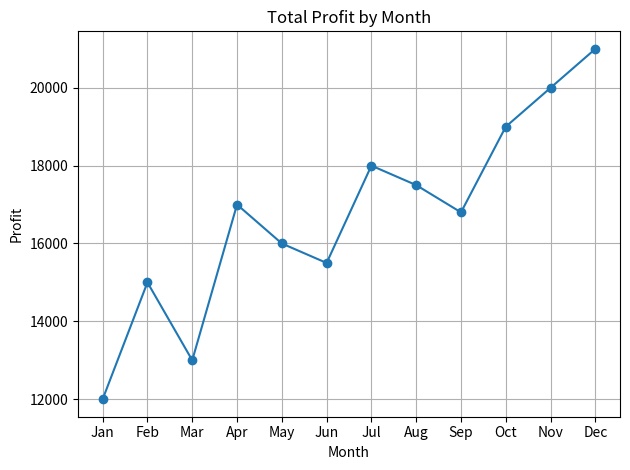
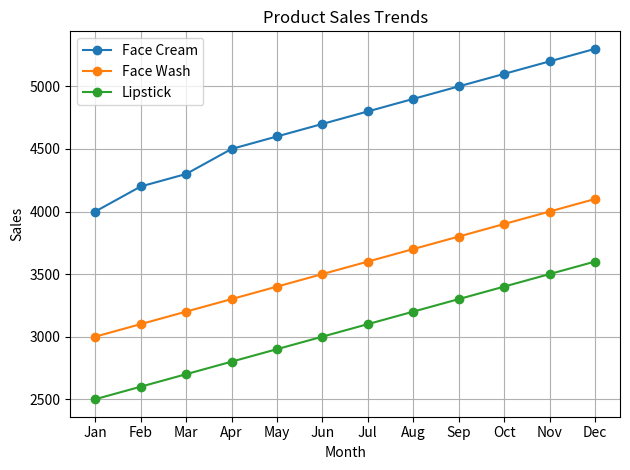
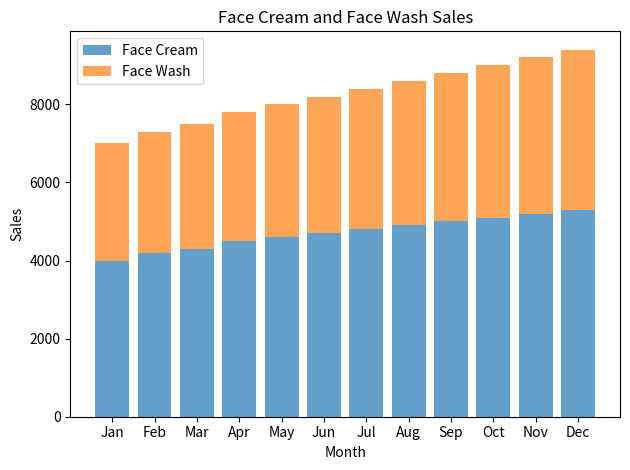
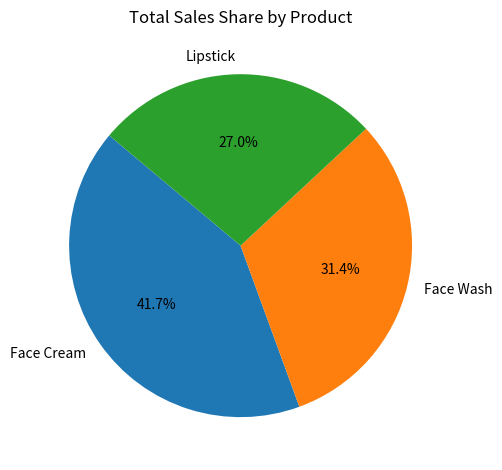

Python code for these plots, in order:
# Practical 11, Lab Assignment 1
# Sales analysis for a cosmetic company using matplotlib.

import pandas as pd
import matplotlib.pyplot as plt


DATA = {
    'Month': ['Jan', 'Feb', 'Mar', 'Apr', 'May', 'Jun', 'Jul', 'Aug', 'Sep', 'Oct', 'Nov', 'Dec'],
    'Total Profit': [12000, 15000, 13000, 17000, 16000, 15500, 18000, 17500, 16800, 19000, 20000, 21000],
    'Face Cream': [4000, 4200, 4300, 4500, 4600, 4700, 4800, 4900, 5000, 5100, 5200, 5300],
    'Face Wash': [3000, 3100, 3200, 3300, 3400, 3500, 3600, 3700, 3800, 3900, 4000, 4100],
    'Lipstick': [2500, 2600, 2700, 2800, 2900, 3000, 3100, 3200, 3300, 3400, 3500, 3600],
}


def main():
    df = pd.DataFrame(DATA)

    plt.figure()
    plt.plot(df['Month'], df['Total Profit'], marker='o')
    plt.title('Total Profit by Month')
    plt.xlabel('Month')
    plt.ylabel('Profit')
    plt.grid(True)
    plt.tight_layout()
    plt.show()

    plt.figure()
    for column in ['Face Cream', 'Face Wash', 'Lipstick']:
        plt.plot(df['Month'], df[column], marker='o', label=column)
    plt.title('Product Sales Trends')
    plt.xlabel('Month')
    plt.ylabel('Sales')
    plt.legend()
    plt.grid(True)
    plt.tight_layout()
    plt.show()

    plt.figure()
    plt.bar(df['Month'], df['Face Cream'], alpha=0.7, label='Face Cream')
    plt.bar(df['Month'], df['Face Wash'], alpha=0.7, label='Face Wash', bottom=df['Face Cream'])
    plt.title('Face Cream and Face Wash Sales')
    plt.xlabel('Month')
    plt.ylabel('Sales')
    plt.legend()
    plt.tight_layout()
    plt.show()

    totals = {product: df[product].sum() for product in ['Face Cream', 'Face Wash', 'Lipstick']}
    plt.figure()
    plt.pie(totals.values(), labels=totals.keys(), autopct='%1.1f%%', startangle=140)
    plt.title('Total Sales Share by Product')
    plt.tight_layout()
    plt.show()


if __name__ == '__main__':
    main()
